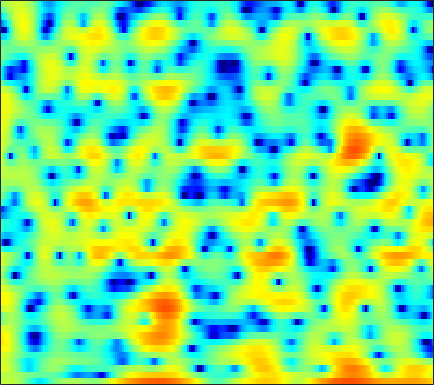

Values plotted in this chart, from the file beside it:
2.3433, 2.4984, 2.6128, 2.6178, 2.5577, 2.3806, 2.1016, 1.8238, 1.3634, 0.79399, 0.10641, -0.48854, -1.3876, -2.3968, -3.2119, -4.3231, -5.3324, -5.8799, -6.1323, -5.762, -4.9037, -4.1079, -3.0299, -2.0277
1.922, 2.062, 2.163, 2.169, 2.116, 1.976, 1.766, 1.571, 1.271, 0.9395, 0.593, 0.3329, -0.001451, -0.307, -0.5103, -0.7392, -0.9158, -1.015, -1.105, -1.156, -1.188, -1.21, -1.256, -1.347
3.517, 3.49, 3.316, 2.974, 2.603, 1.949, 1.096, 0.3185, -0.9119, -2.357, -3.962, -5.156, -6.387, -6.707, -6.261, -5.123, -3.829, -2.91, -1.843, -0.9701, -0.2818, 0.1187, 0.5035, 0.7228
3.205, 3.162, 2.954, 2.567, 2.159, 1.453, 0.5566, -0.2417, -1.464, -2.844, -4.286, -5.282, -6.221, -6.417, -6.052, -5.135, -4.037, -3.224, -2.237, -1.384, -0.6682, -0.2188, 0.2702, 0.638
3.484, 3.438, 3.243, 2.902, 2.557, 1.99, 1.317, 0.7576, -0.03694, -0.8549, -1.644, -2.19, -2.818, -3.286, -3.507, -3.629, -3.548, -3.372, -3.017, -2.568, -2.076, -1.703, -1.229, -0.8109
5.243, 5.1, 4.766, 4.274, 3.803, 3.038, 2.117, 1.325, 0.1322, -1.223, -2.744, -3.994, -5.809, -7.721, -9.088, -10.4, -10.51, -9.776, -8.25, -6.605, -5.098, -4.1, -2.962, -2.05
6.074, 5.825, 5.353, 4.715, 4.119, 3.158, 1.994, 0.9819, -0.5759, -2.386, -4.471, -6.243, -8.915, -11.91, -14.27, -16.84, -16.82, -15.14, -12.36, -9.735, -7.432, -5.951, -4.267, -2.916
5.687, 5.428, 4.964, 4.347, 3.772, 2.849, 1.725, 0.7388, -0.7919, -2.593, -4.717, -6.571, -9.471, -13.11, -16.69, -23.54, -23.33, -18.2, -13.42, -10.03, -7.367, -5.715, -3.889, -2.427
3.675, 3.585, 3.385, 3.062, 2.731, 2.162, 1.427, 0.7697, -0.2523, -1.431, -2.74, -3.785, -5.218, -6.58, -7.441, -8.15, -8.152, -7.708, -6.684, -5.381, -4.022, -3.05, -1.87, -0.8438
-0.1336, 0.4507, 1.029, 1.351, 1.425, 1.317, 0.9819, 0.6079, -0.02028, -0.7529, -1.521, -2.089, -2.78, -3.313, -3.582, -3.735, -3.63, -3.397, -2.909, -2.265, -1.539, -0.987, -0.266, 0.4132
-1.76, -0.3583, 0.8639, 1.534, 1.738, 1.662, 1.246, 0.7498, -0.1296, -1.224, -2.461, -3.405, -4.544, -5.334, -5.579, -5.418, -4.83, -4.202, -3.252, -2.256, -1.287, -0.6131, 0.2327, 0.9876
2.926, 3.248, 3.507, 3.521, 3.333, 2.808, 1.959, 1.074, -0.4865, -2.572, -5.346, -8.089, -13.37, -22.8, -21.63, -14.39, -10.68, -8.805, -6.76, -5.03, -3.463, -2.37, -1.057, 0.02522
5.152, 5.119, 4.948, 4.593, 4.203, 3.501, 2.542, 1.631, 0.1591, -1.619, -3.716, -5.455, -7.857, -9.965, -11.23, -12.61, -14.03, -15.09, -14.84, -11.85, -8.386, -6.18, -3.843, -2.175
5.102, 5.009, 4.758, 4.364, 3.983, 3.35, 2.577, 1.927, 0.9563, -0.1165, -1.3, -2.245, -3.567, -4.984, -6.119, -7.803, -9.565, -10.71, -10.94, -9.339, -7.002, -5.331, -3.556, -2.283
3.786, 3.565, 3.149, 2.619, 2.173, 1.538, 0.9384, 0.5293, 0.02089, -0.4387, -0.8562, -1.151, -1.527, -1.904, -2.164, -2.466, -2.653, -2.674, -2.522, -2.156, -1.638, -1.208, -0.7012, -0.3348
2.208, 1.629, 0.6384, -0.5471, -1.513, -2.718, -3.619, -3.953, -3.871, -3.379, -2.727, -2.244, -1.667, -1.165, -0.8403, -0.4489, -0.1112, 0.1345, 0.4466, 0.7537, 1.045, 1.227, 1.425, 1.566
1.372, 0.4013, -1.323, -3.674, -6.043, -10.73, -20.21, -21.87, -12.33, -8.046, -5.466, -4.077, -2.669, -1.561, -0.8801, -0.1026, 0.5546, 0.9705, 1.442, 1.816, 2.087, 2.226, 2.355, 2.42
2.143, 1.281, -0.09778, -1.724, -3.077, -4.845, -6.135, -6.597, -6.39, -5.606, -4.691, -3.994, -3.081, -2.167, -1.49, -0.6006, 0.2414, 0.8021, 1.438, 1.908, 2.18, 2.284, 2.264, 2.085
3.769, 3.131, 2.223, 1.25, 0.5126, -0.4362, -1.385, -2.064, -2.9, -3.794, -4.694, -5.293, -5.574, -4.916, -3.829, -2.087, -0.456, 0.5762, 1.625, 2.285, 2.583, 2.552, 2.14, 1.317
3.57, 2.979, 2.239, 1.582, 1.132, 0.5339, -0.1262, -0.694, -1.772, -3.41, -5.972, -9.108, -17, -13.85, -7.942, -3.266, -0.3079, 1.249, 2.678, 3.51, 3.803, 3.641, 2.968, 1.605
-2.726, -3.898, -5.031, -5.185, -4.77, -4.024, -3.319, -3.013, -2.896, -2.998, -3.263, -3.437, -3.38, -2.788, -1.964, -0.646, 0.6915, 1.575, 2.541, 3.202, 3.512, 3.519, 3.264, 2.682
-9.784, -13.68, -23.65, -17.83, -12.86, -9.143, -6.944, -5.904, -4.88, -4.136, -3.568, -3.16, -2.595, -1.946, -1.385, -0.5428, 0.3025, 0.9145, 1.638, 2.229, 2.666, 2.897, 2.996, 2.973
-6.236, -7.035, -7.773, -7.899, -7.619, -7, -6.39, -5.994, -5.516, -5.207, -4.913, -4.635, -4.128, -3.418, -2.768, -1.797, -0.7703, -0.009322, 0.918, 1.711, 2.345, 2.722, 3.066, 3.258
-3.107, -3.575, -4.072, -4.444, -4.638, -4.867, -5.155, -5.388, -5.949, -6.76, -7.769, -8.53, -8.91, -7.909, -6.43, -4.225, -2.172, -0.8609, 0.6193, 1.784, 2.664, 3.132, 3.604, 3.85
-2.917, -3.434, -3.855, -4.053, -4.132, -4.272, -4.526, -4.892, -5.781, -7.161, -9.545, -12.49, -18.3, -14.34, -9.587, -5.22, -2.242, -0.5657, 1.127, 2.369, 3.264, 3.706, 4.07, 4.21
-9.05, -9.601, -8.607, -7.144, -6.251, -5.374, -4.809, -4.616, -4.447, -4.477, -4.538, -4.525, -4.207, -3.362, -2.438, -1.05, 0.2909, 1.188, 2.157, 2.838, 3.234, 3.418, 3.425, 3.281
-12.85, -13.38, -10.65, -8.443, -7.372, -6.415, -5.698, -5.091, -4.141, -3.153, -2.112, -1.333, -0.3371, 0.5879, 1.234, 2.028, 2.663, 2.991, 3.229, 3.192, 2.851, 2.406, 1.635, 0.7027
-2.443, -3.374, -4.485, -5.748, -6.958, -9.092, -11.12, -10.64, -7.601, -4.34, -1.775, -0.2743, 1.314, 2.508, 3.184, 3.812, 4.16, 4.224, 4.019, 3.465, 2.511, 1.383, -0.6633, -3.986
-0.09194, -0.8194, -2.009, -3.555, -5.01, -7.388, -9.527, -9.367, -6.652, -3.721, -1.377, 0.002406, 1.414, 2.421, 2.954, 3.362, 3.469, 3.382, 3.018, 2.375, 1.461, 0.5754, -0.8207, -2.366
0.4632, 0.2756, -0.1103, -0.5799, -0.9626, -1.356, -1.546, -1.416, -0.9998, -0.3067, 0.4341, 0.9687, 1.555, 1.952, 2.121, 2.162, 1.974, 1.695, 1.164, 0.4676, -0.3576, -0.9496, -1.792, -2.317
1.224, 1.349, 1.404, 1.379, 1.339, 1.288, 1.307, 1.357, 1.467, 1.627, 1.796, 1.886, 1.941, 1.885, 1.732, 1.397, 0.8798, 0.3368, -0.5829, -1.723, -3.05, -4.095, -5.367, -6.234
2.116, 2.218, 2.268, 2.256, 2.247, 2.229, 2.24, 2.237, 2.277, 2.277, 2.248, 2.182, 2.021, 1.754, 1.466, 0.9278, 0.1976, -0.5034, -1.725, -3.374, -5.647, -8.003, -12.69, -22.18
2.717, 2.519, 2.2, 1.902, 1.733, 1.629, 1.635, 1.694, 1.818, 1.88, 1.872, 1.799, 1.607, 1.3, 1.023, 0.5495, -0.02447, -0.5288, -1.344, -2.372, -3.644, -4.82, -6.329, -7.408
2.897, 2.001, 0.6241, -0.7089, -1.429, -1.581, -0.9987, -0.3303, 0.3859, 0.8977, 1.055, 0.9862, 0.6622, 0.1647, -0.2165, -0.6118, -0.7988, -0.7884, -0.6715, -0.5535, -0.4843, -0.5612, -0.5713, -0.6619
3.282, 1.607, -1.683, -7.419, -17.56, -12.77, -5.315, -2.66, -0.7425, 0.1787, 0.3213, -0.03093, -1.1, -2.888, -4.7, -6.865, -6.375, -4.5, -1.993, -0.1046, 1.168, 1.896, 2.431, 2.762
3.892, 2.885, 1.286, -0.3323, -1.274, -1.727, -1.419, -1.059, -0.562, -0.439, -0.6652, -1.155, -2.307, -4.171, -6.23, -8.903, -8.057, -5.461, -2.343, -0.09576, 1.425, 2.194, 2.784, 2.986
3.763, 3.307, 2.511, 1.577, 0.8777, -0.03343, -0.827, -1.377, -1.918, -2.258, -2.4, -2.405, -2.394, -2.382, -2.338, -2.102, -1.553, -0.9592, -0.03783, 0.8426, 1.56, 1.877, 2.106, 1.934
3.93, 3.583, 2.836, 1.773, 0.7639, -0.9056, -2.982, -4.716, -7.102, -8.011, -6.877, -5.475, -3.739, -2.369, -1.506, -0.599, 0.1385, 0.6164, 1.158, 1.579, 1.843, 1.951, 1.893, 1.635
4.374, 4.031, 3.301, 2.224, 1.13, -0.7869, -3.401, -6.08, -10.82, -13.54, -9.425, -6.559, -3.903, -2.093, -1.127, -0.1672, 0.5104, 0.8714, 1.196, 1.373, 1.417, 1.395, 1.234, 1.003
4.413, 4.185, 3.685, 2.959, 2.271, 1.186, -0.02635, -0.9181, -1.909, -2.388, -2.361, -2.056, -1.502, -0.9591, -0.6356, -0.3417, -0.1958, -0.1903, -0.2891, -0.4791, -0.6944, -0.8701, -1.076, -1.253
4.248, 4.197, 3.974, 3.597, 3.23, 2.663, 2.033, 1.579, 1.008, 0.5431, 0.2006, -0.00356, -0.2152, -0.4381, -0.6363, -1.007, -1.539, -2.06, -2.891, -3.854, -4.724, -5.254, -5.462, -5.284
4.17, 4.267, 4.239, 4.044, 3.802, 3.379, 2.879, 2.453, 1.89, 1.308, 0.7852, 0.4114, -0.07349, -0.5734, -0.9912, -1.679, -2.622, -3.572, -5.328, -7.896, -11.79, -15.67, -16.33, -11.65
4.254, 4.411, 4.424, 4.224, 3.953, 3.436, 2.788, 2.218, 1.389, 0.5573, -0.2407, -0.731, -1.226, -1.532, -1.716, -1.993, -2.461, -3.018, -4.158, -5.787, -7.856, -9.186, -9.413, -7.933
4.337, 4.406, 4.269, 3.905, 3.49, 2.747, 1.753, 0.8709, -0.6009, -2.334, -4.231, -5.434, -5.934, -5.032, -3.964, -2.641, -1.674, -1.215, -0.9031, -0.8637, -0.9944, -1.058, -1.115, -1.06
3.036, 2.838, 2.384, 1.768, 1.206, 0.3461, -0.7286, -1.742, -3.44, -5.963, -9.953, -15.06, -18.85, -10.26, -6.57, -3.326, -1.173, 0.003766, 1.155, 1.923, 2.43, 2.642, 2.743, 2.644
-0.7209, -1.482, -2.638, -3.801, -4.518, -5.197, -5.602, -5.92, -6.399, -6.939, -7.452, -7.586, -7.075, -5.767, -4.489, -2.658, -0.9479, 0.1743, 1.413, 2.382, 3.088, 3.439, 3.714, 3.733
-4.538, -6.353, -9.695, -14.17, -16.75, -15.28, -12.63, -11.28, -10.34, -9.765, -9.171, -8.569, -7.389, -5.867, -4.576, -2.861, -1.217, -0.1119, 1.168, 2.209, 2.988, 3.433, 3.809, 3.975
-4.515, -6.248, -9.176, -12.49, -14.19, -14.03, -12.95, -12.5, -12.76, -14.04, -15.5, -15.1, -11.98, -8.371, -6.051, -3.469, -1.406, -0.1257, 1.281, 2.369, 3.192, 3.635, 4.022, 4.2
-1.749, -2.629, -3.871, -5.068, -5.846, -6.762, -7.64, -8.444, -9.915, -12.16, -14.87, -14.95, -11.25, -7.368, -5.02, -2.546, -0.6205, 0.5357, 1.779, 2.717, 3.417, 3.769, 4.055, 4.127
-0.1324, -0.5919, -1.236, -1.85, -2.292, -2.868, -3.401, -3.822, -4.333, -4.693, -4.762, -4.503, -3.762, -2.702, -1.815, -0.6854, 0.3247, 0.9722, 1.695, 2.267, 2.675, 2.882, 3.041, 3.033
-0.2429, -0.4886, -0.7451, -0.9274, -1.025, -1.085, -1.11, -1.096, -1.073, -1.011, -0.8697, -0.7247, -0.4836, -0.1982, 0.004146, 0.2627, 0.4547, 0.5682, 0.6715, 0.7538, 0.8305, 0.9242, 1.035, 1.133
-1.784, -1.93, -1.84, -1.498, -1.109, -0.5111, 0.07293, 0.4873, 0.9481, 1.284, 1.494, 1.561, 1.54, 1.369, 1.132, 0.6822, 0.0858, -0.4307, -1.153, -1.804, -2.173, -2.216, -1.951, -1.403
-6.437, -6.923, -6.356, -4.551, -2.952, -1.007, 0.6142, 1.566, 2.545, 3.191, 3.505, 3.543, 3.324, 2.777, 2.158, 0.9885, -0.5801, -2.072, -4.494, -7.305, -9.558, -9.837, -8.042, -5.691
-14.57, -21.08, -17.56, -8.947, -5.158, -1.652, 0.8025, 2.151, 3.45, 4.258, 4.63, 4.639, 4.285, 3.517, 2.653, 1.065, -1.094, -3.159, -6.731, -11.51, -17.08, -17.61, -13.78, -10.19
-10.82, -9.222, -6.983, -4.415, -2.497, -0.2119, 1.656, 2.763, 3.846, 4.506, 4.774, 4.712, 4.293, 3.489, 2.609, 1.083, -0.8788, -2.66, -5.39, -8.518, -12.08, -15.3, -19.79, -17.46
-6.901, -5.183, -3.143, -1.347, -0.1426, 1.286, 2.47, 3.179, 3.858, 4.242, 4.318, 4.175, 3.722, 2.957, 2.179, 0.8802, -0.7315, -2.132, -4.245, -6.58, -9.167, -11.23, -13.04, -12.46
-2.455, -1.56, -0.4125, 0.6506, 1.357, 2.176, 2.815, 3.183, 3.509, 3.635, 3.548, 3.345, 2.869, 2.154, 1.468, 0.3455, -0.9891, -2.088, -3.644, -5.18, -6.55, -7.347, -7.916, -7.829
0.5423, 1.071, 1.683, 2.189, 2.497, 2.796, 2.988, 3.064, 3.096, 3.033, 2.865, 2.648, 2.21, 1.575, 0.9519, -0.1005, -1.393, -2.536, -4.245, -6.105, -7.833, -8.754, -9.291, -8.914
